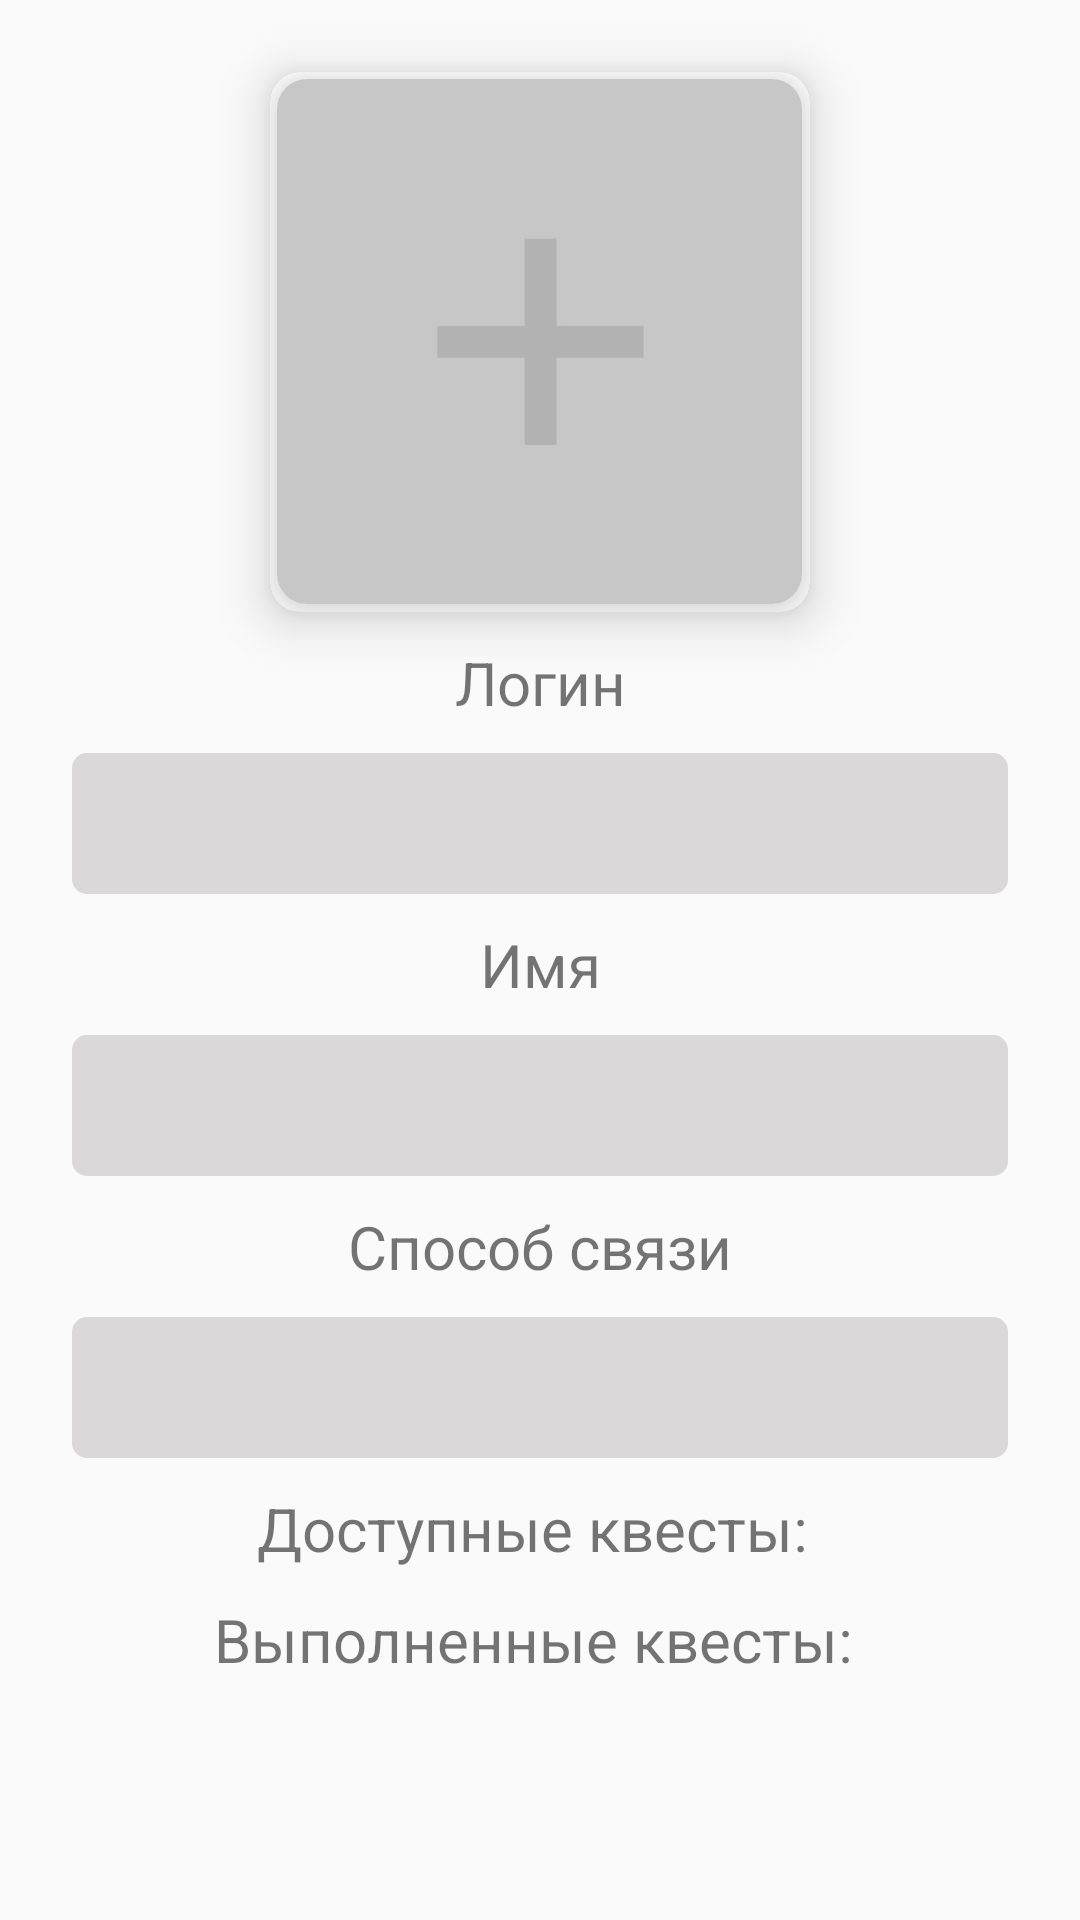

Here is an Android app screen rendered from its layout file. Give the layout XML and the strings, colors and styles it references.
<!-- AndroidManifest.xml: application theme AppTheme -->
<!-- res/layout/activity_currentuser.xml -->
<?xml version="1.0" encoding="utf-8"?>
<ScrollView xmlns:app="http://schemas.android.com/apk/res-auto"
    xmlns:tools="http://schemas.android.com/tools"
    android:layout_width="fill_parent"
    android:layout_height="fill_parent"
    xmlns:android="http://schemas.android.com/apk/res/android"
    xmlns:cardView="http://schemas.android.com/apk/res-auto">
    <androidx.constraintlayout.widget.ConstraintLayout
        android:layout_width="match_parent"
        android:layout_height="match_parent"
        tools:context=".ui.profile.ProfileFragment">

        <androidx.cardview.widget.CardView
            android:id="@+id/imageProfile2"
            android:layout_width="180dp"
            android:layout_height="180dp"
            android:layout_marginStart="48dp"
            android:layout_marginTop="24dp"
            android:layout_marginEnd="48dp"
            app:cardBackgroundColor="@color/colorWhite"
            cardView:cardCornerRadius="10dp"
            cardView:cardElevation="10dp"
            app:layout_constraintEnd_toEndOf="parent"
            app:layout_constraintStart_toStartOf="parent"
            app:layout_constraintTop_toTopOf="parent">
            <androidx.cardview.widget.CardView
                android:layout_width="175dp"
                android:layout_height="175dp"
                android:layout_gravity="center"
                cardView:cardCornerRadius="10dp"
                cardView:cardElevation="10dp">
                <ImageView
                    android:clickable="true"
                    android:focusable="true"
                    android:id="@+id/imageView"
                    android:layout_width="175dp"
                    android:layout_height="175dp"
                    android:scaleType="centerCrop"
                    android:src="@drawable/plus" />
            </androidx.cardview.widget.CardView>
        </androidx.cardview.widget.CardView>
        <TextView
            android:id="@+id/text_profilelogin"
            android:layout_width="match_parent"
            android:layout_height="wrap_content"
            android:layout_marginStart="24dp"
            android:layout_marginTop="10dp"
            android:layout_marginEnd="24dp"
            android:textAlignment="center"
            android:textSize="20sp"
            android:text="Логин"
            app:layout_constraintEnd_toEndOf="parent"
            app:layout_constraintStart_toStartOf="parent"
            app:layout_constraintTop_toBottomOf="@+id/imageProfile2" />
        <EditText
            android:id="@+id/edittext_profilelogin"
            android:layout_width="match_parent"
            android:layout_height="wrap_content"
            android:layout_marginTop="10dp"
            android:layout_marginStart="24dp"
            android:layout_marginEnd="24dp"
            android:textAlignment="center"
            android:textSize="20sp"
            android:textStyle="bold"
            android:padding="10sp"
            android:background="@drawable/edit_text_style"
            android:maxLines="1"
            android:singleLine="true"
            app:layout_constraintEnd_toEndOf="parent"
            app:layout_constraintStart_toStartOf="parent"
            app:layout_constraintTop_toBottomOf="@+id/text_profilelogin" />
        <TextView
            android:id="@+id/text_profilename"
            android:layout_width="match_parent"
            android:layout_height="wrap_content"
            android:layout_marginStart="24dp"
            android:layout_marginTop="10dp"
            android:layout_marginEnd="24dp"
            android:textAlignment="center"
            android:textSize="20sp"
            android:text="Имя"
            app:layout_constraintEnd_toEndOf="parent"
            app:layout_constraintStart_toStartOf="parent"
            app:layout_constraintTop_toBottomOf="@+id/edittext_profilelogin" />
        <EditText
            android:id="@+id/edittext_profilename"
            android:layout_width="match_parent"
            android:layout_height="wrap_content"
            android:layout_marginStart="24dp"
            android:layout_marginEnd="24dp"
            android:layout_marginTop="10dp"
            android:textAlignment="center"
            android:textSize="20sp"
            android:textStyle="bold"
            android:padding="10sp"
            android:maxLines="1"
            android:background="@drawable/edit_text_style"
            android:singleLine="true"
            app:layout_constraintEnd_toEndOf="parent"
            app:layout_constraintStart_toStartOf="parent"
            app:layout_constraintTop_toBottomOf="@+id/text_profilename"/>
        <TextView
            android:id="@+id/text_profilecommunication"
            android:layout_width="match_parent"
            android:layout_height="wrap_content"
            android:layout_marginStart="24dp"
            android:layout_marginTop="10dp"
            android:layout_marginEnd="24dp"
            android:textAlignment="center"
            android:textSize="20sp"
            android:text="Способ связи"
            app:layout_constraintEnd_toEndOf="parent"
            app:layout_constraintStart_toStartOf="parent"
            app:layout_constraintTop_toBottomOf="@+id/edittext_profilename" />
        <EditText
            android:id="@+id/edittext_profilecommunication"
            android:layout_width="match_parent"
            android:layout_height="wrap_content"
            android:layout_marginStart="24dp"
            android:layout_marginTop="10dp"
            android:layout_marginEnd="24dp"
            android:textAlignment="center"
            android:textSize="20sp"
            android:textStyle="bold"
            android:maxLines="1"
            android:padding="10sp"
            android:background="@drawable/edit_text_style"
            android:singleLine="true"
            app:layout_constraintEnd_toEndOf="parent"
            app:layout_constraintStart_toStartOf="parent"
            app:layout_constraintTop_toBottomOf="@+id/text_profilecommunication" />
        <TextView
            android:id="@+id/text_profilecountquests"
            android:layout_width="match_parent"
            android:layout_height="wrap_content"
            android:layout_marginTop="10dp"
            android:layout_marginStart="24dp"
            android:layout_marginEnd="24dp"
            android:textAlignment="center"
            android:textSize="20sp"
            android:text="Доступные квесты: "
            app:layout_constraintEnd_toEndOf="parent"
            app:layout_constraintStart_toStartOf="parent"
            app:layout_constraintTop_toBottomOf="@+id/edittext_profilecommunication" />
        <TextView
            android:id="@+id/text_profilecountcompletequests"
            android:layout_width="match_parent"
            android:layout_height="wrap_content"
            android:layout_marginStart="24dp"
            android:layout_marginTop="10dp"
            android:layout_marginEnd="24dp"
            android:textAlignment="center"
            android:textSize="20sp"
            android:text="Выполненные квесты: "
            app:layout_constraintEnd_toEndOf="parent"
            app:layout_constraintStart_toStartOf="parent"
            app:layout_constraintTop_toBottomOf="@+id/text_profilecountquests" />
    </androidx.constraintlayout.widget.ConstraintLayout>
</ScrollView>
<!-- resources referenced by this layout -->
<resources>
  <color name="colorWhite">#FFFFFF</color>
  <!-- drawable edit_text_style (drawable) -->
  <shape xmlns:android="http://schemas.android.com/apk/res/android"
      android:thickness="0dp"
      android:shape="rectangle">
      <corners android:radius="5dp" />
      <gradient
          android:startColor="#DAD8D8"
          android:endColor="#DAD8D8"
          android:type="linear"
          android:angle="270"/>
  </shape>
  <!-- drawable plus: jpg bitmap (drawable, 14670 bytes) -->
  <style name="AppTheme" parent="Theme.AppCompat.Light.DarkActionBar">
          
          <item name="colorPrimary">@color/colorPrimary</item>
          <item name="colorPrimaryDark">@color/colorPrimaryDark</item>
          <item name="colorAccent">@color/colorAccent</item>
          <item name="colorNavigationItem">@color/menu_item_color_state</item>
          <item name="colorNavigationItemSelected">@color/colorWhite</item>
          <item name="drawableNavigationItemBackground">@drawable/menu_background_color_state</item>
      </style>
  <color name="colorPrimary">#46a138</color>
  <color name="colorPrimaryDark">#419134</color>
  <color name="colorAccent">#03DAC5</color>
</resources>
